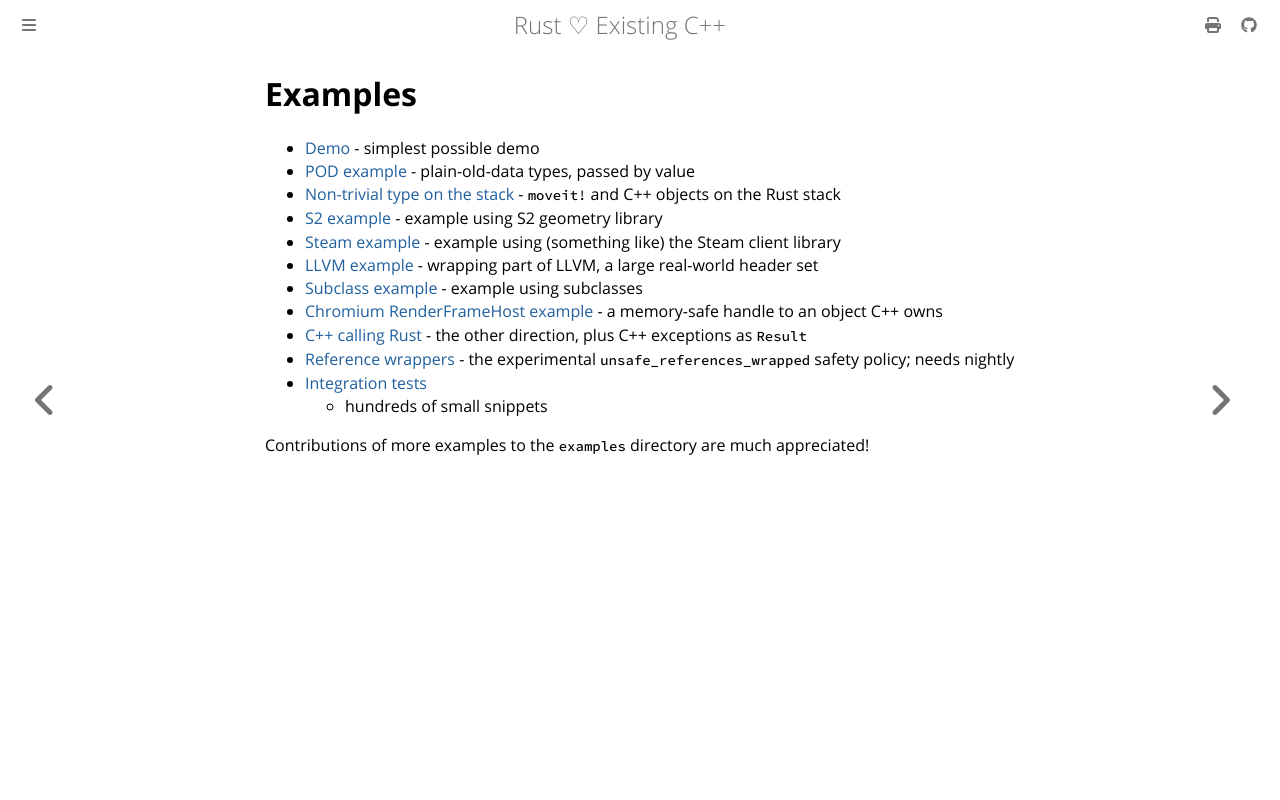

repository: Choochmeque/autocxx · page: examples.html · generator: mdbook

# Examples

* [Demo](https://github.com/Choochmeque/autocxx/tree/main/demo) - simplest possible demo
* [POD example](https://github.com/Choochmeque/autocxx/tree/main/examples/pod) - plain-old-data types, passed by value
* [Non-trivial type on the stack](https://github.com/Choochmeque/autocxx/tree/main/examples/non-trivial-type-on-stack) - `moveit!` and C++ objects on the Rust stack
* [S2 example](https://github.com/Choochmeque/autocxx/tree/main/examples/s2) - example using S2 geometry library
* [Steam example](https://github.com/Choochmeque/autocxx/tree/main/examples/steam-mini) - example using (something like) the Steam client library
* [LLVM example](https://github.com/Choochmeque/autocxx/tree/main/examples/llvm) - wrapping part of LLVM, a large real-world header set
* [Subclass example](https://github.com/Choochmeque/autocxx/tree/main/examples/subclass) - example using subclasses
* [Chromium RenderFrameHost example](https://github.com/Choochmeque/autocxx/tree/main/examples/chromium-fake-render-frame-host) - a memory-safe handle to an object C++ owns
* [C++ calling Rust](https://github.com/Choochmeque/autocxx/tree/main/examples/cpp_calling_rust) - the other direction, plus C++ exceptions as `Result`
* [Reference wrappers](https://github.com/Choochmeque/autocxx/tree/main/examples/reference-wrappers) - the experimental `unsafe_references_wrapped` safety policy; needs nightly
* [Integration tests](https://github.com/Choochmeque/autocxx/blob/main/integration-tests/tests/integration_test.rs)
  - hundreds of small snippets

Contributions of more examples to the `examples` directory are much appreciated!
